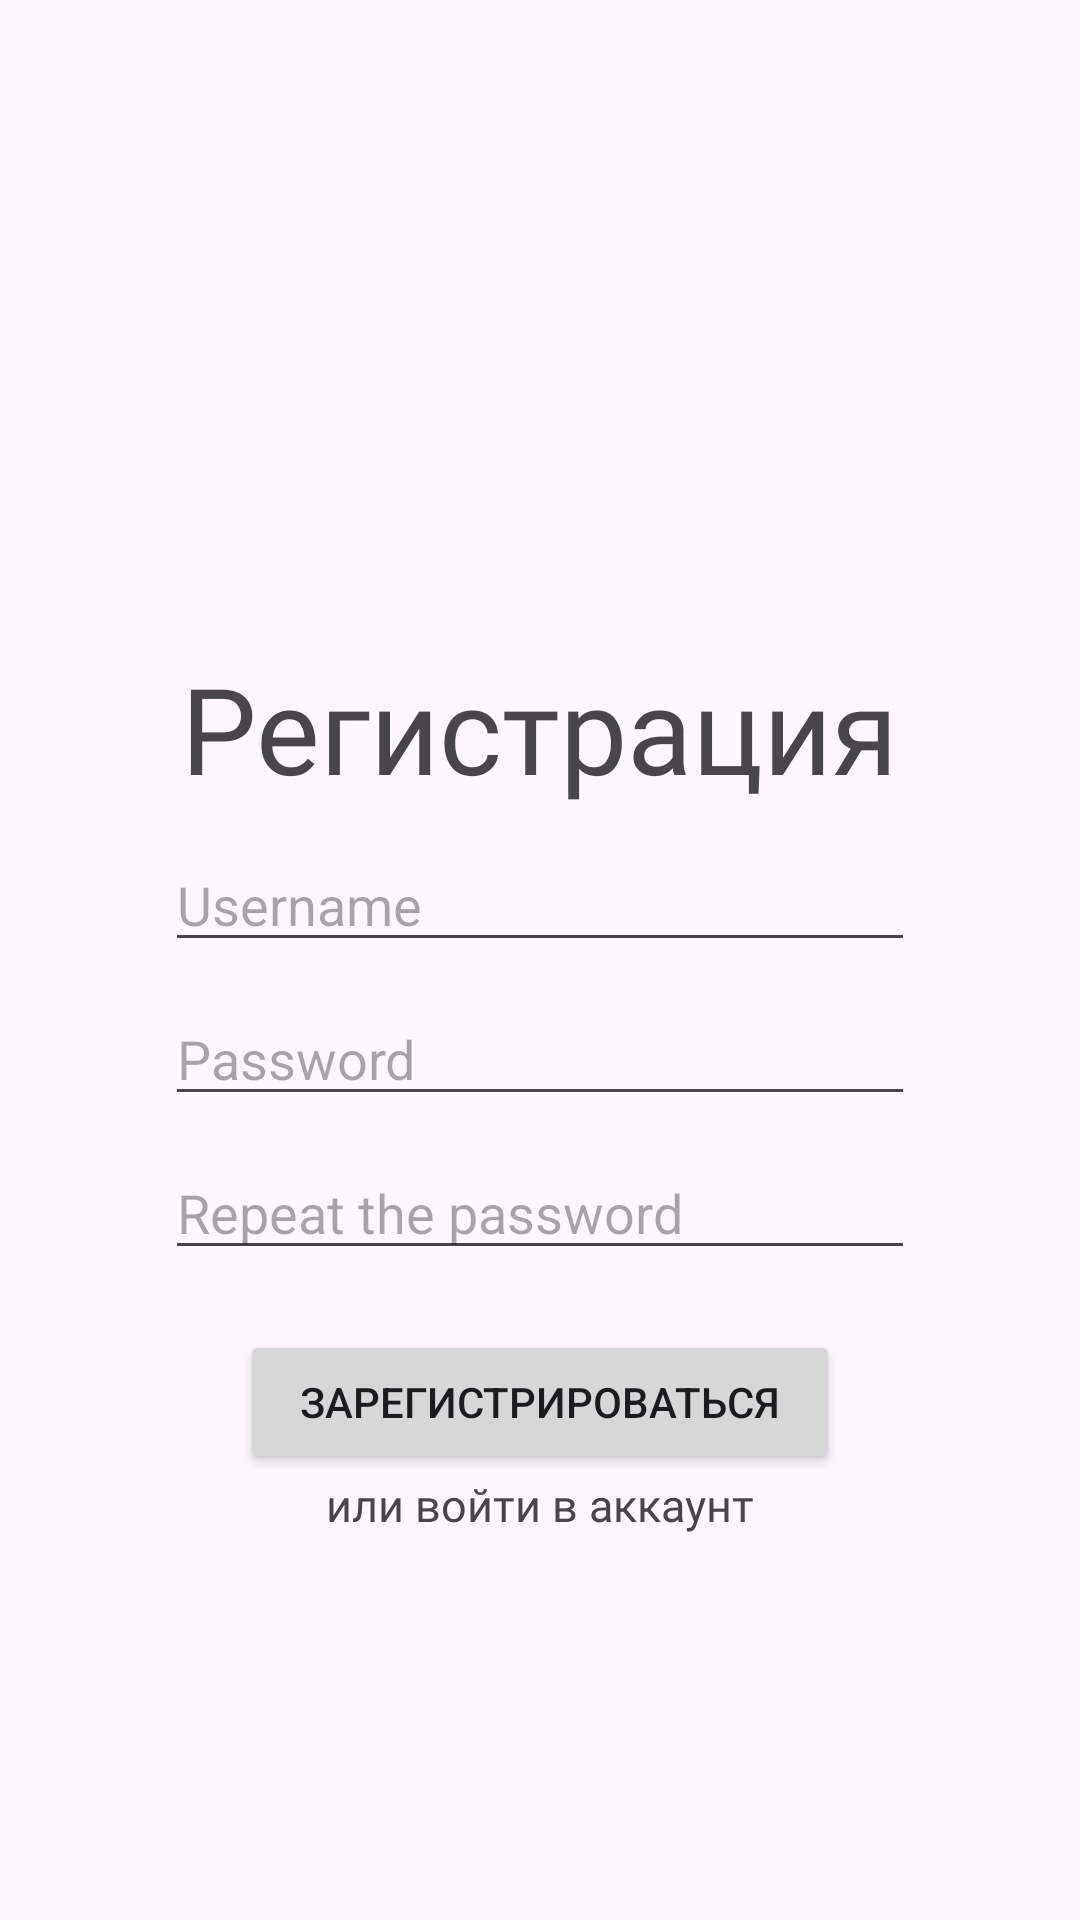

This screen was rendered from an Android layout file. Write that file and the resources it references.
<!-- AndroidManifest.xml: application theme Theme.Sedaapp -->
<!-- res/layout/activity_register.xml -->
<?xml version="1.0" encoding="utf-8"?>
<LinearLayout xmlns:android="http://schemas.android.com/apk/res/android"
    xmlns:app="http://schemas.android.com/apk/res-auto"
    xmlns:tools="http://schemas.android.com/tools"
    android:id="@+id/main"
    android:layout_width="match_parent"
    android:layout_height="match_parent"
    android:orientation="vertical"
    android:padding="16dp"
    tools:context=".activities.RegisterActivity">
    <TextView
        android:layout_width="wrap_content"
        android:layout_height="wrap_content"
        android:fontFamily="@font/inter_bold"
        android:layout_gravity="center"
        android:layout_marginTop="200dp"
        android:textSize="40dp"
        android:text="Регистрация" />

    <EditText
        android:id="@+id/username_reg_field"
        android:layout_width="250dp"
        android:layout_height="wrap_content"
        android:ems="10"
        android:layout_marginTop="10dp"
        android:layout_gravity="center"
        android:inputType="text"
        android:hint="Username" />

    <EditText
        android:id="@+id/password_reg_field"
        android:layout_width="250dp"
        android:layout_height="wrap_content"
        android:ems="10"
        android:layout_marginTop="10dp"
        android:layout_gravity="center"
        android:inputType="textPassword"
        android:hint="Password" />
    <EditText
        android:id="@+id/password2_reg_field"
        android:layout_width="250dp"
        android:layout_height="wrap_content"
        android:ems="10"
        android:layout_marginTop="10dp"
        android:layout_gravity="center"
        android:inputType="textPassword"
        android:hint="Repeat the password" />
    <Button
        android:id="@+id/button_reg"
        android:layout_marginTop="20dp"
        android:layout_width="200dp"
        android:layout_height="wrap_content"
        android:layout_gravity="center"
        android:text="Зарегистрироваться" />

    <TextView
        android:id="@+id/link_to_authorization"
        android:layout_width="wrap_content"
        android:layout_height="wrap_content"
        android:layout_gravity="center"
        android:layout_marginTop="0dp"
        android:fontFamily="@font/inter"
        android:text="или войти в аккаунт"
        android:textSize="15dp" />

</LinearLayout>
<!-- resources referenced by this layout -->
<resources>
  <style name="Theme.Sedaapp" parent="Base.Theme.Sedaapp" />
  <style name="Base.Theme.Sedaapp" parent="Theme.Material3.DayNight.NoActionBar">
          
          
      </style>
</resources>
